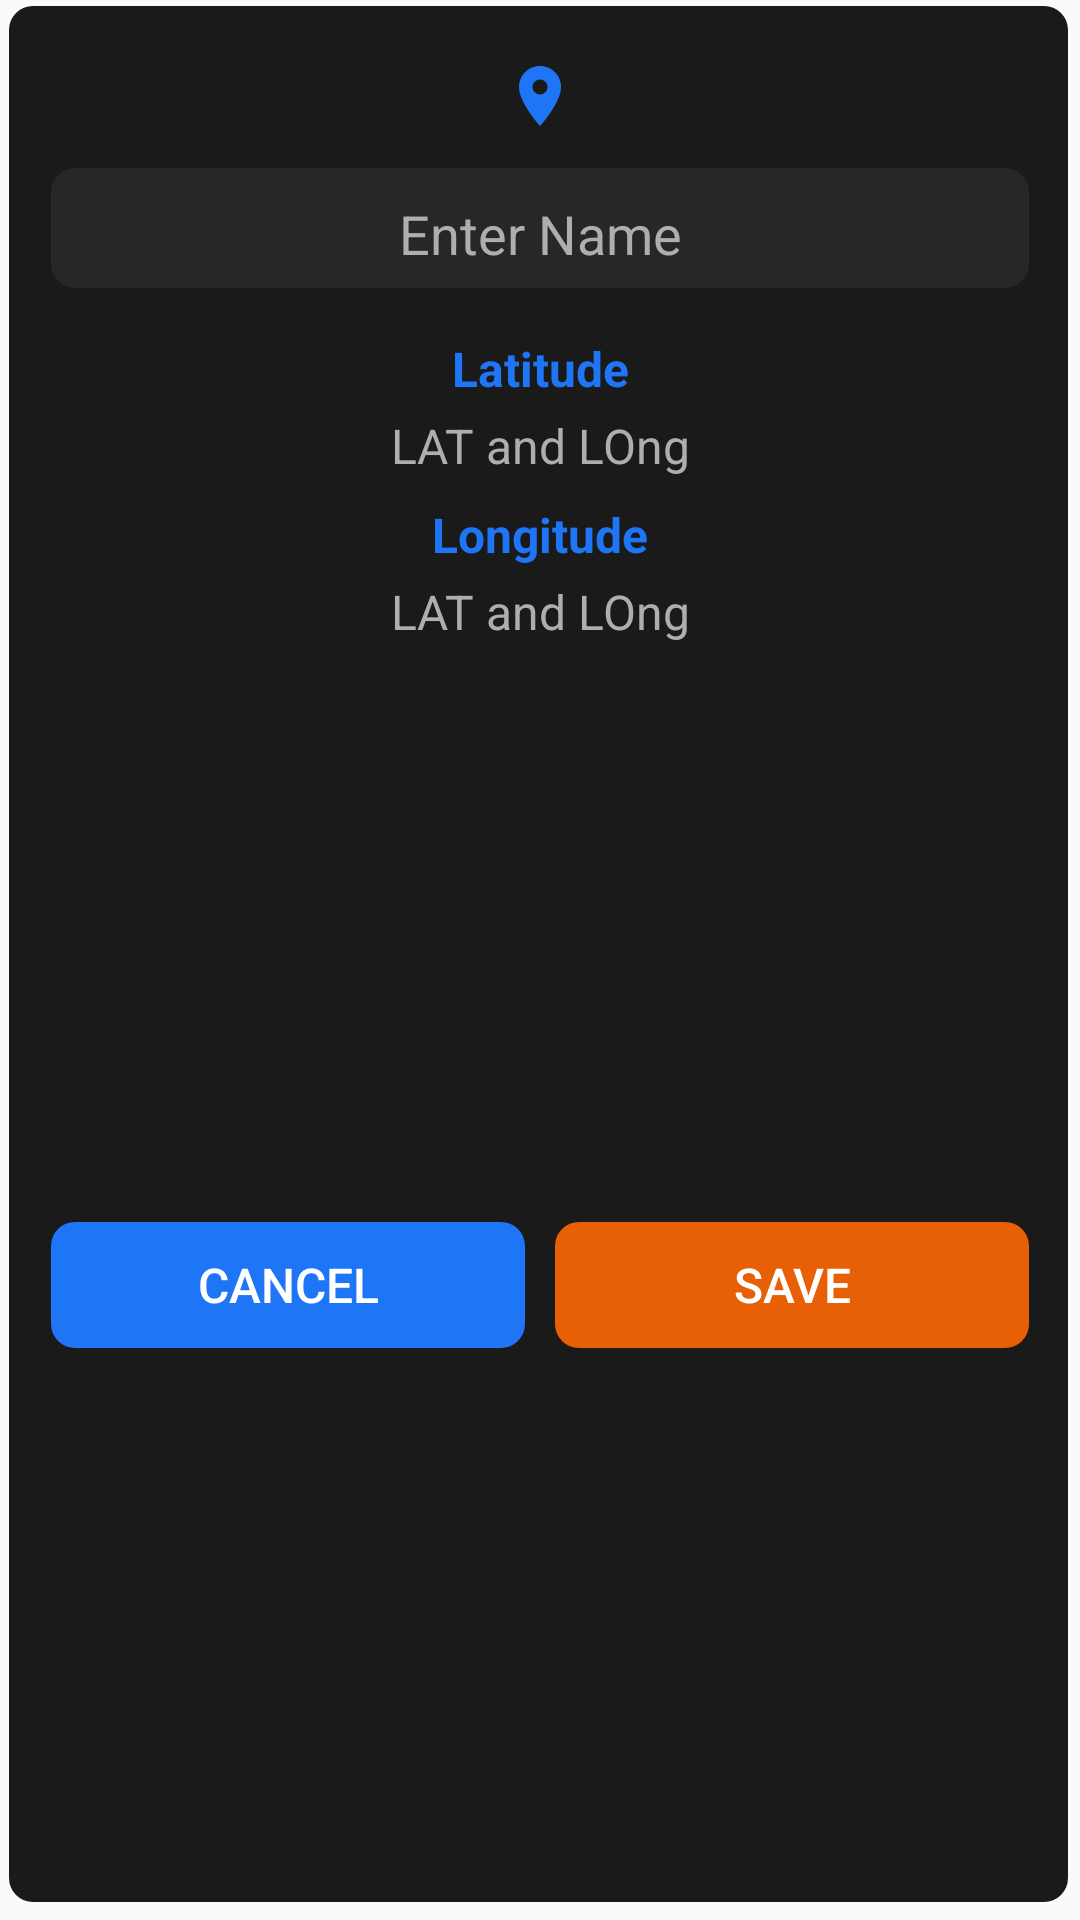

This screen was rendered from an Android layout file. Write that file and the resources it references.
<!-- AndroidManifest.xml: application theme AppTheme -->
<!-- res/layout/fragment_locations.xml -->
<?xml version="1.0" encoding="utf-8"?>
<androidx.constraintlayout.widget.ConstraintLayout
    xmlns:android="http://schemas.android.com/apk/res/android"
    xmlns:app="http://schemas.android.com/apk/res-auto"
    xmlns:tools="http://schemas.android.com/tools"
    android:layout_width="wrap_content"
    android:padding="10dp"
    android:layout_height="wrap_content"
    android:background="@drawable/locations_border">

    <ImageView
        android:id="@+id/imageView7"
        android:layout_width="wrap_content"
        android:layout_height="wrap_content"
        android:layout_marginTop="10dp"
        app:layout_constraintEnd_toEndOf="parent"
        app:layout_constraintStart_toStartOf="parent"
        app:layout_constraintTop_toTopOf="parent"
        app:srcCompat="@drawable/ic_baseline_location_on_24"
        tools:srcCompat="@drawable/ic_baseline_location_on_24" />

    <EditText
        android:id="@+id/edt_name_dg"
        android:layout_width="match_parent"
        android:layout_height="48dp"
        android:layout_marginStart="4dp"
        android:layout_marginTop="10dp"
        android:layout_marginEnd="4dp"
        android:ems="10"
        android:hint="Enter Name"
        android:textColor="@color/colorTitle"
        android:textColorHint="@color/colorSubText"
        android:background="@drawable/edit_text_bg"
        android:inputType="textPersonName"
        android:textAlignment="center"
        app:layout_constraintEnd_toEndOf="parent"
        app:layout_constraintStart_toStartOf="parent"
        app:layout_constraintTop_toBottomOf="@id/imageView7" />

    <TextView
        android:id="@+id/textView2"
        android:layout_width="wrap_content"
        android:layout_height="wrap_content"
        android:layout_marginTop="10dp"
        android:text="Latitude"
        android:textColor="@color/colorAlt"
        android:textSize="16sp"
        android:textStyle="bold"
        app:layout_constraintEnd_toEndOf="parent"
        app:layout_constraintStart_toStartOf="parent"
        app:layout_constraintTop_toBottomOf="@id/edt_name_dg" />

    <TextView
        android:id="@+id/txt_lat_dg"
        android:layout_width="wrap_content"
        android:layout_height="wrap_content"
        android:layout_marginStart="8dp"
        android:layout_marginTop="4dp"
        android:layout_marginEnd="8dp"
        android:text="LAT and LOng"
        android:textColor="@color/colorSubText"
        android:textSize="16sp"
        app:layout_constraintEnd_toEndOf="parent"
        app:layout_constraintStart_toStartOf="parent"
        app:layout_constraintTop_toBottomOf="@+id/textView2" />

    <TextView
        android:id="@+id/textView4"
        android:layout_width="wrap_content"
        android:layout_height="wrap_content"
        android:layout_marginTop="8dp"
        android:text="Longitude"
        android:textColor="@color/colorAlt"
        android:textSize="16sp"
        android:textStyle="bold"
        app:layout_constraintEnd_toEndOf="parent"
        app:layout_constraintStart_toStartOf="parent"
        app:layout_constraintTop_toBottomOf="@id/txt_lat_dg" />

    <TextView
        android:id="@+id/txt_lon_dg"
        android:layout_width="wrap_content"
        android:layout_height="wrap_content"
        android:layout_marginStart="8dp"
        android:layout_marginTop="4dp"
        android:layout_marginEnd="8dp"
        android:text="LAT and LOng"
        android:textColor="@color/colorSubText"
        android:textSize="16sp"
        app:layout_constraintEnd_toEndOf="parent"
        app:layout_constraintStart_toStartOf="parent"
        app:layout_constraintTop_toBottomOf="@id/textView4" />

    <TextView
        android:id="@+id/txt_error_dg"
        android:layout_width="wrap_content"
        android:layout_height="wrap_content"
        android:layout_marginTop="16dp"
        android:layout_marginEnd="8dp"
        android:text="Names Cant Be The Same"
        android:textColor="#D50000"
        android:textSize="16sp"
        android:visibility="gone"
        app:layout_constraintEnd_toEndOf="parent"
        app:layout_constraintStart_toStartOf="parent"
        app:layout_constraintTop_toBottomOf="@id/txt_lon_dg" />

    <LinearLayout
        android:layout_width="match_parent"
        android:layout_height="wrap_content"
        android:orientation="horizontal"
        android:weightSum="100"
        android:layout_marginTop="10dp"
        app:layout_constraintBottom_toBottomOf="parent"
        app:layout_constraintStart_toStartOf="parent"
        app:layout_constraintEnd_toEndOf="parent"
        app:layout_constraintTop_toBottomOf="@id/txt_error_dg">
        <Button
            android:id="@+id/btn_cancel_dg"
            android:layout_width="match_parent"
            android:layout_height="wrap_content"
            android:layout_marginStart="4dp"
            android:layout_marginTop="10dp"
            android:layout_marginEnd="2dp"
            android:textColor="@color/white"
            android:layout_marginBottom="8dp"
            android:textSize="16sp"
            android:background="@drawable/red_button"
            android:layout_weight="50"
            android:text="Cancel" />

        <Button
            android:id="@+id/btn_save_dg"
            android:layout_width="match_parent"
            android:layout_height="wrap_content"
            android:layout_marginTop="10dp"
            android:layout_marginEnd="4dp"
            android:layout_marginStart="2dp"
            android:layout_weight="50"
            android:textColor="@color/white"
            android:textSize="16sp"
            android:background="@drawable/blue_button"
            android:layout_marginBottom="8dp"
            android:text="Save" />
    </LinearLayout>




</androidx.constraintlayout.widget.ConstraintLayout>
<!-- resources referenced by this layout -->
<resources>
  <color name="colorAlt">#1E75F6</color>
  <color name="colorSubText">#AEAEAE</color>
  <color name="colorTitle">#ffffff</color>
  <!-- drawable blue_button (drawable) -->
  <?xml version="1.0" encoding="utf-8"?>
  <layer-list xmlns:android="http://schemas.android.com/apk/res/android">
      <item>
          <shape android:shape="rectangle">
              <stroke android:color="@color/colorNonVisible"
                  android:width="8dp"/>
              <corners android:radius="8dp"/>
              <size android:width="22dp" android:height="26dp"/>
          </shape>
      </item>
      <item
          android:left="3dp"
          android:bottom="3dp"
          android:right="3dp"
          android:top="3dp">
          <shape android:shape="rectangle">
              <solid android:color="@color/colorPrimary"/>
              <corners android:radius="8dp"/>
          </shape>
      </item>
  </layer-list>
  <!-- drawable ic_baseline_location_on_24 (drawable) -->
  <vector android:height="24dp" android:tint="@color/colorAlt"
      android:viewportHeight="24" android:viewportWidth="24"
      android:width="24dp" xmlns:android="http://schemas.android.com/apk/res/android">
      <path android:fillColor="@android:color/white" android:pathData="M12,2C8.13,2 5,5.13 5,9c0,5.25 7,13 7,13s7,-7.75 7,-13c0,-3.87 -3.13,-7 -7,-7zM12,11.5c-1.38,0 -2.5,-1.12 -2.5,-2.5s1.12,-2.5 2.5,-2.5 2.5,1.12 2.5,2.5 -1.12,2.5 -2.5,2.5z"/>
  </vector>
  <!-- drawable locations_border (drawable) -->
  <?xml version="1.0" encoding="utf-8"?>
  <layer-list xmlns:android="http://schemas.android.com/apk/res/android">
      <item>
          <shape android:shape="rectangle">
              <stroke android:color="@color/colorNonVisible"
                  android:width="8dp"/>
              <corners android:radius="8dp"/>
              <size android:width="26dp" android:height="26dp"/>
          </shape>
      </item>
      <item
          android:left="3dp"
          android:bottom="6dp"
          android:right="4dp"
          android:top="2dp">
          <shape android:shape="rectangle">
              <solid android:color="@color/colorDarker" />
              <corners android:radius="8dp"/>
          </shape>
      </item>
  </layer-list>
  <!-- drawable red_button (drawable) -->
  <?xml version="1.0" encoding="utf-8"?>
  <layer-list xmlns:android="http://schemas.android.com/apk/res/android">
      <item>
          <shape android:shape="rectangle">
              <stroke android:color="@color/colorNonVisible"
                  android:width="8dp"/>
              <corners android:radius="8dp"/>
              <size android:width="26dp" android:height="26dp"/>
          </shape>
      </item>
      <item
          android:left="3dp"
          android:bottom="3dp"
          android:right="3dp"
          android:top="3dp">
          <shape android:shape="rectangle">
              <solid android:color="@color/colorAlt"/>
              <corners android:radius="8dp"/>
          </shape>
      </item>
  </layer-list>
  <style name="AppTheme" parent="Theme.AppCompat.Light.NoActionBar">
          
          <item name="colorPrimary">@color/colorPrimary</item>
          <item name="colorPrimaryDark">@color/colorPrimaryDark</item>
          <item name="colorAccent">@color/colorAccent</item>
          <item name="windowNoTitle">true</item>
          <item name="windowActionBar">false</item>
      </style>
  <color name="colorNonVisible">#00000000</color>
  <color name="colorPrimary">#E86005</color>
  <color name="colorPrimaryDark">#272727</color>
  <color name="colorDarker">#1B1A1A</color>
  <color name="colorAccent">#E86005</color>
  <!-- not gathered from this repository: default colours our renderer supplied (Android Studio template values) -->
  <color name="white">#FFFFFFFF</color>
</resources>
